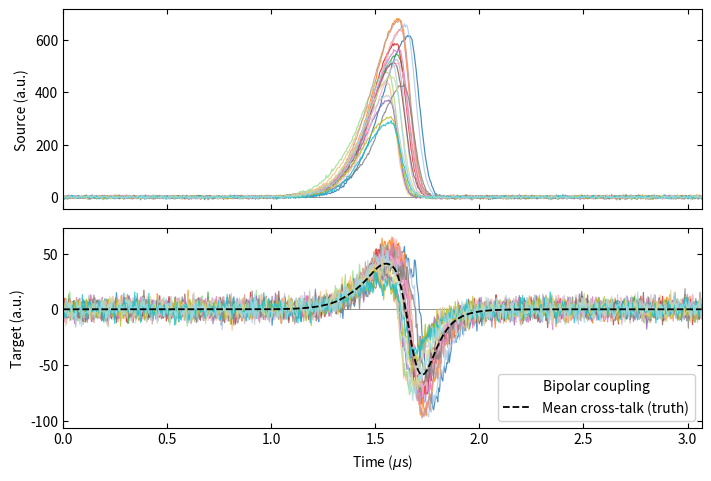
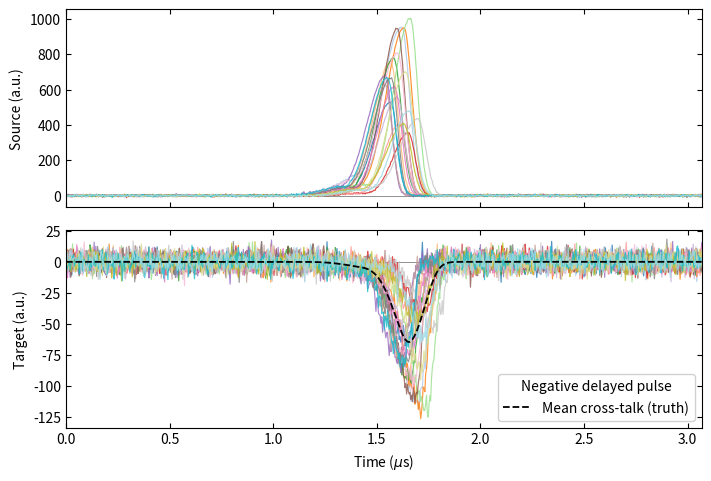
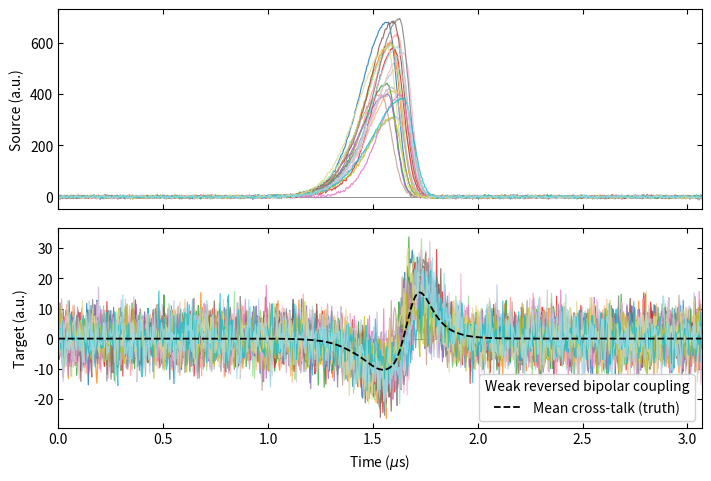
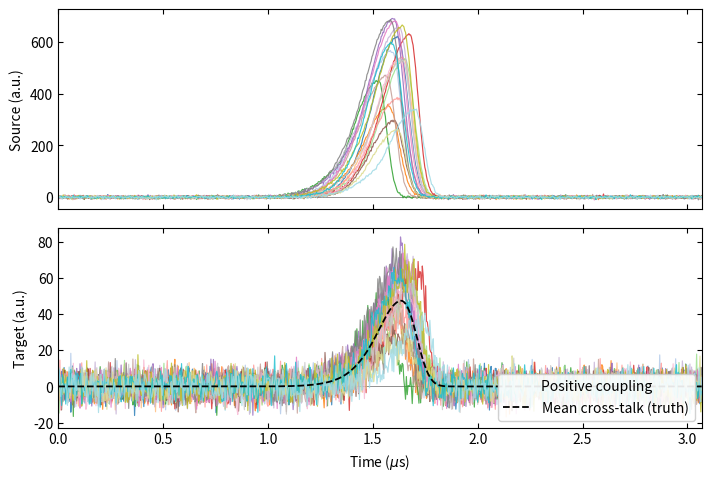
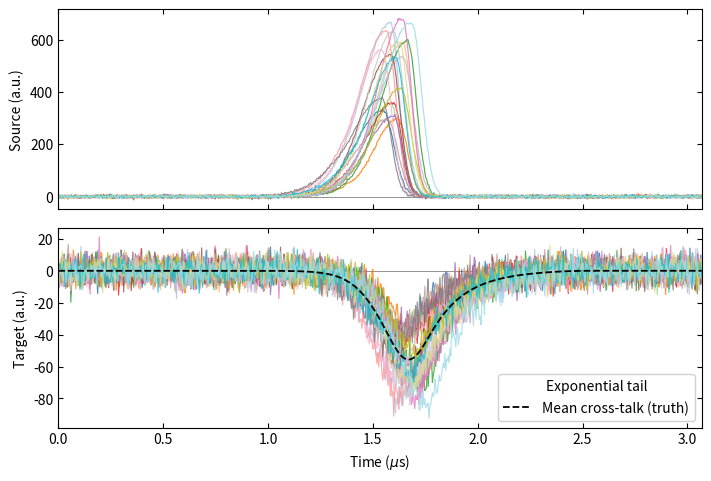
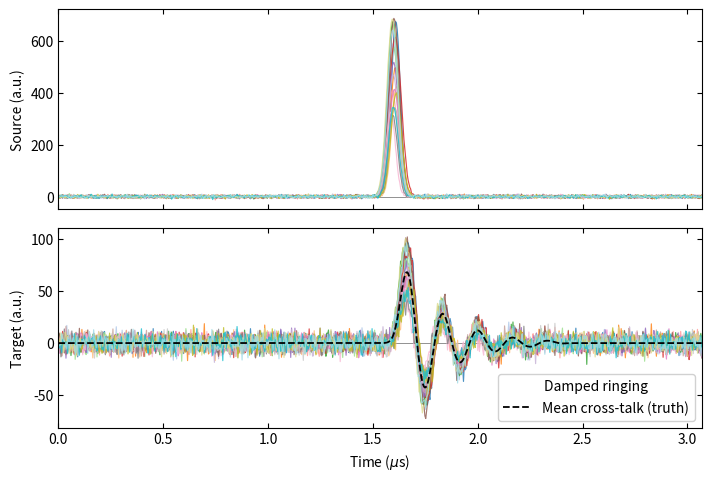
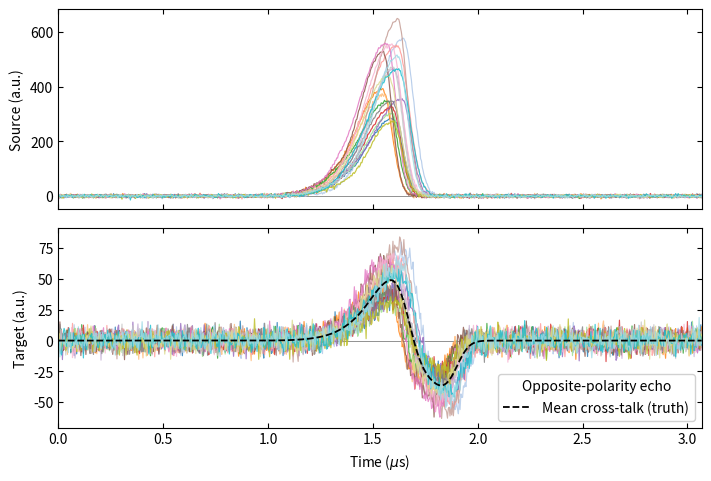
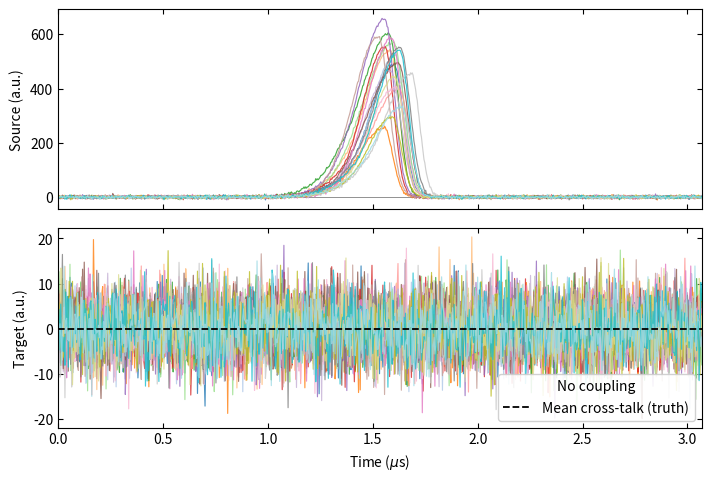

The matplotlib source for these figures, in order:
"""Reproducible source/target waveform pairs for cross-talk filter studies.

All times are in microseconds; amplitudes are arbitrary units. No correction
filter is fitted here. The coupling acts on the CLEAN source; independent
measurement noise is then added to the source and target channels.

Quick start:
    python synthetic_crosstalk.py --case all --out examples
    python synthetic_crosstalk.py --case bipolar --strength .08 --polarity -1

Import:
    from dataclasses import replace
    from synthetic_crosstalk import PRESETS, generate_pairs, plot_pair
    cfg = replace(PRESETS['bipolar'], n_events=2000, strength=.08, seed=42)
    data = generate_pairs(cfg)
    u, v = data['source'], data['target']  # (events, samples)

The fixed kernel is normalized ONCE on the nominal unit-height source pulse:
strength = max(abs(convolve(reference_pulse, kernel))). Shape variations can
therefore change individual peak ratios. No event-by-event renormalization is
applied to the coupling. Arrays include the truth and disjoint train/validation/
test indices; use only the measured source and target for training.
"""

from __future__ import annotations

import argparse
from dataclasses import asdict, dataclass, replace
import json
from pathlib import Path

import numpy as np
from scipy.signal import fftconvolve, lfilter


@dataclass(frozen=True)
class Config:
    n_events: int = 500
    n_samples: int = 768
    dt_us: float = 0.004
    start_us: float = 0
    peak_us: float = 1.6
    amplitude_range: tuple[float, float] = (250.0, 700.0)
    source_shape: str = 'asymmetric'  # asymmetric, gaussian, double_exp, step
    rise_us: float = 0.13           # sigma for asymmetric; time constant otherwise
    fall_us: float = 0.045          # right sigma, or decay constant for double_exp
    shape_jitter: float = 0.08      # log-normal fractional width spread
    time_jitter_us: float = 0.035   # common event-time spread, not channel jitter
    precursor_fraction: float = 0.08
    precursor_delay_us: float = 0.25
    kind: str = 'bipolar'          # direct, lowpass, bipolar, difference, ringing, echo
    strength: float = 0.14         # nonnegative nominal peak coupling ratio
    polarity: int = 1             # reverses the entire kernel
    delay_us: float = 0.024
    kernel_taps: int = 201
    tau_us: float = 0.07
    separation_us: float = 0.045   # difference of two delayed copies
    frequency_mhz: float = 8.0
    echo_delay_us: float = 0.22
    echo_weight: float = -0.55
    source_noise_rms: float = 3.0
    target_noise_rms: float = 5.0
    source_noise_rho: float = 0.0   # stationary AR(1) correlation coefficient
    target_noise_rho: float = 0.0
    target_probability: float = 0.0
    target_amplitude_range: tuple[float, float] = (20.0, 60.0)
    target_time_range_us: tuple[float, float] = (1.1, 2.4)
    target_rise_us: float = 0.012
    target_decay_us: float = 0.10
    target_locked: bool = False    # correlated-activity stress test
    target_delay_us: float = 0.05
    gain_jitter: float = 0.0       # stress test: event-dependent coupling gain
    relative_delay_jitter_us: float = 0.0  # stress test: channel timing instability
    saturation: float | None = None       # stress test: c -> L*tanh(c/L)
    seed: int = 20261112


PRESETS = {
    'bipolar': Config(),
    'negative': Config(kind='direct', polarity=-1, strength=0.12, delay_us=0.08,
                       amplitude_range=(350.0, 1050.0), rise_us=0.085,
                       fall_us=0.035, seed=20261113),
    'weak_bipolar': Config(polarity=-1, strength=0.035, seed=20261114),
    'positive': Config(kind='direct', strength=0.10, delay_us=0.04, seed=20261115),
    'tail': Config(kind='lowpass', polarity=-1, strength=0.12,
                   tau_us=0.16, seed=20261116),
    'ringing': Config(kind='ringing', strength=0.14, tau_us=0.20,
                      frequency_mhz=6.0, source_shape='gaussian', rise_us=0.025,
                      fall_us=0.025, time_jitter_us=0.008, precursor_fraction=0.0,
                      seed=20261117),
    'echo': Config(kind='echo', strength=0.12, echo_delay_us=0.23,
                   echo_weight=-0.65, seed=20261118),
    'null': Config(strength=0.0, seed=20261119),
}

TITLES = {
    'bipolar': 'Bipolar coupling', 'negative': 'Negative delayed pulse',
    'weak_bipolar': 'Weak reversed bipolar coupling', 'positive': 'Positive coupling',
    'tail': 'Exponential tail', 'ringing': 'Damped ringing',
    'echo': 'Opposite-polarity echo', 'null': 'No coupling',
}


def _validate(cfg):
    for name in ('n_events', 'n_samples', 'kernel_taps'):
        value = getattr(cfg, name)
        if not isinstance(value, (int, np.integer)) or value < 1:
            raise ValueError(f'{name} must be a positive integer')
    if cfg.n_events < 5 or not 2 <= cfg.kernel_taps < cfg.n_samples:
        raise ValueError('Need >=5 events and 2 <= kernel_taps < n_samples')
    for name in ('dt_us', 'rise_us', 'fall_us', 'tau_us', 'target_rise_us',
                 'target_decay_us', 'frequency_mhz', 'separation_us', 'echo_delay_us'):
        if not np.isfinite(getattr(cfg, name)) or getattr(cfg, name) <= 0:
            raise ValueError(f'{name} must be finite and positive')
    for name in ('strength', 'delay_us', 'shape_jitter', 'time_jitter_us',
                 'precursor_fraction', 'precursor_delay_us', 'source_noise_rms',
                 'target_noise_rms', 'gain_jitter', 'relative_delay_jitter_us'):
        if not np.isfinite(getattr(cfg, name)) or getattr(cfg, name) < 0:
            raise ValueError(f'{name} must be finite and nonnegative')
    for name in ('start_us', 'peak_us', 'target_delay_us', 'echo_weight'):
        if not np.isfinite(getattr(cfg, name)):
            raise ValueError(f'{name} must be finite')
    for name in ('amplitude_range', 'target_amplitude_range', 'target_time_range_us'):
        pair = getattr(cfg, name)
        if len(pair) != 2 or not np.all(np.isfinite(pair)) or pair[1] < pair[0]:
            raise ValueError(f'{name} must be an ordered finite pair')
    if cfg.amplitude_range[0] <= 0 or cfg.target_amplitude_range[0] < 0:
        raise ValueError('Source amplitudes must be positive; target amplitudes nonnegative')
    if cfg.polarity not in (-1, 1) or not 0 <= cfg.target_probability <= 1:
        raise ValueError('polarity must be -1 or +1; target_probability must be in [0, 1]')
    if not all(abs(r) < 1 for r in (cfg.source_noise_rho, cfg.target_noise_rho)):
        raise ValueError('AR(1) correlations must satisfy abs(rho) < 1')
    if cfg.saturation is not None and (not np.isfinite(cfg.saturation) or cfg.saturation <= 0):
        raise ValueError('saturation must be positive or None')
    if not cfg.start_us < cfg.peak_us < cfg.start_us + (cfg.n_samples - 1) * cfg.dt_us:
        raise ValueError('The nominal source peak must lie inside the record')
    if cfg.delay_us >= (cfg.kernel_taps - 1) * cfg.dt_us:
        raise ValueError('Increase kernel_taps to cover delay_us')
    if cfg.source_shape not in ('asymmetric', 'gaussian', 'double_exp', 'step'):
        raise ValueError('Unknown source_shape')
    if cfg.source_shape == 'double_exp' and cfg.fall_us <= cfg.rise_us:
        raise ValueError('double_exp needs fall_us > rise_us')
    if cfg.target_decay_us <= cfg.target_rise_us:
        raise ValueError('target_decay_us must exceed target_rise_us')
    if cfg.kind == 'ringing' and cfg.frequency_mhz >= 0.5 / cfg.dt_us:
        raise ValueError('Ringing frequency must be below Nyquist')


def _double_exp(t, rise, decay):
    """Causal difference of exponentials, analytically normalized to unit peak."""
    t = np.asarray(t)
    a = np.maximum(t, 0.0)
    peak = np.log(decay / rise) / (1.0 / rise - 1.0 / decay)
    norm = np.exp(-peak / decay) - np.exp(-peak / rise)
    return np.where(t >= 0, (np.exp(-a / decay) - np.exp(-a / rise)) / norm, 0.0)


def _pulse(t, kind, rise, fall):
    """The asymmetric/gaussian/double_exp reference peaks at t=0."""
    if kind == 'asymmetric':
        return np.exp(-0.5 * (t / np.where(t < 0, rise, fall)) ** 2)
    if kind == 'gaussian':
        return np.exp(-0.5 * (t / rise) ** 2)
    if kind == 'double_exp':
        peak = np.log(fall / rise) / (1.0 / rise - 1.0 / fall)
        return _double_exp(t + peak, rise, fall)
    # For a step, t=0 is the onset and rise_us is the rise time constant.
    return np.where(t >= 0, -np.expm1(-np.maximum(t, 0.0) / rise), 0.0)


def _fractional_impulse(length, delay_samples):
    """Two-tap linear interpolation of a delayed unit impulse; no circular shift."""
    if not 0 <= delay_samples <= length - 1:
        raise ValueError('Requested lag exceeds the FIR support; increase kernel_taps')
    h = np.zeros(length)
    k = int(np.floor(delay_samples))
    fraction = delay_samples - k
    h[k] = 1.0 - fraction
    if fraction > 0:
        h[k + 1] = fraction
    return h


def make_kernel(cfg: Config, kernel_shape=None):
    """Build a fixed causal FIR, including polarity, delay and strength.

    kernel_shape optionally supplies a 1-D unnormalized shape instead of kind.
    Its first sample is lag zero. delay_us is added, and the same reference-pulse
    normalization is used. Do not pass a fitted filter if you intend a blind test.
    """
    _validate(cfg)
    delay = cfg.delay_us / cfg.dt_us
    base_len = cfg.kernel_taps - int(np.ceil(delay))
    t = np.arange(base_len) * cfg.dt_us
    delta = _fractional_impulse(base_len, 0.0)
    if kernel_shape is not None:
        shape = np.asarray(kernel_shape, dtype=float)
        if shape.ndim != 1 or not 1 <= shape.size <= base_len or not np.all(np.isfinite(shape)):
            raise ValueError('kernel_shape must be finite, 1-D and fit inside the FIR support')
        raw = np.pad(shape, (0, base_len - shape.size))
    elif cfg.kind == 'direct':
        raw = delta
    elif cfg.kind in ('lowpass', 'bipolar'):
        smooth = np.exp(-t / cfg.tau_us)
        smooth /= smooth.sum()
        raw = smooth if cfg.kind == 'lowpass' else delta - smooth
    elif cfg.kind == 'difference':
        raw = delta - _fractional_impulse(base_len, cfg.separation_us / cfg.dt_us)
    elif cfg.kind == 'ringing':
        raw = np.exp(-t / cfg.tau_us) * np.sin(2 * np.pi * cfg.frequency_mhz * t)
    elif cfg.kind == 'echo':
        raw = delta + cfg.echo_weight * _fractional_impulse(base_len, cfg.echo_delay_us / cfg.dt_us)
    else:
        raise ValueError(f'Unknown coupling kind: {cfg.kind}')
    # Shift using full convolution, not np.roll or a centered "same" crop.
    shift = _fractional_impulse(int(np.ceil(delay)) + 1, delay)
    raw = np.convolve(raw, shift)[:cfg.kernel_taps]
    raw = np.pad(raw, (0, cfg.kernel_taps - raw.size))
    reference_time = np.arange(-4 * cfg.n_samples, 4 * cfg.n_samples) * cfg.dt_us
    reference = _pulse(reference_time, cfg.source_shape, cfg.rise_us, cfg.fall_us)
    response = fftconvolve(reference, raw, mode='full')[:reference.size]
    norm = np.max(np.abs(response))
    if norm <= np.finfo(float).eps:
        raise ValueError('The kernel has zero response to the reference pulse')
    return cfg.polarity * cfg.strength * raw / norm


def _noise(rng, shape, rms, rho):
    """Stationary Gaussian AR(1); rms is the ensemble RMS, not sample-rescaled."""
    z = rng.normal(size=shape)
    z[:, 0] *= rms
    if shape[1] > 1:
        z[:, 1:] *= rms * np.sqrt(1.0 - rho * rho)
    return lfilter([1.0], [1.0, -rho], z, axis=1)


def generate_pairs(cfg: Config = Config(), kernel_shape=None, *, kernel=None):
    """Return measured pairs, hidden truth and metadata in a dict of NumPy arrays.

    source/target and all waveform components have shape (n_events, n_samples).
    target = target_physical + crosstalk_true + target_noise.
    target_ideal = target_physical + target_noise is the SAME-noise reference.
    kernel_true is exact for the nominal LTI case; the saved event gains/delays
    and saturation setting describe deliberate departures from that case.
    kernel optionally supplies absolute FIR coefficients, bypassing kind,
    strength, polarity and delay normalization. This preserves one physical
    transfer when changing the source-pulse family. Do not also set kernel_shape.
    """
    supplied_kernel = kernel is not None
    if supplied_kernel:
        _validate(cfg)
        kernel = np.asarray(kernel, dtype=float).copy()
        if kernel_shape is not None:
            raise ValueError('Use either kernel or kernel_shape, not both')
        if (kernel.ndim != 1 or not 1 <= kernel.size < cfg.n_samples
                or not np.all(np.isfinite(kernel))):
            raise ValueError('kernel must be finite, 1-D and shorter than the record')
    else:
        kernel = make_kernel(cfg, kernel_shape)
    pulse_rng, src_rng, tgt_rng, phys_rng, coupling_rng, split_rng = [
        np.random.default_rng(s) for s in np.random.SeedSequence(cfg.seed).spawn(6)
    ]
    time = cfg.start_us + np.arange(cfg.n_samples) * cfg.dt_us
    # Generate prehistory so a finite record does not create artificial edges.
    guard = kernel.size + int(np.ceil(8 * cfg.relative_delay_jitter_us / cfg.dt_us))
    extended_time = cfg.start_us + np.arange(-guard, cfg.n_samples + guard) * cfg.dt_us
    amplitudes = pulse_rng.uniform(*cfg.amplitude_range, cfg.n_events)
    peaks = cfg.peak_us + pulse_rng.normal(0.0, cfg.time_jitter_us, cfg.n_events)
    widths = np.exp(pulse_rng.normal(-0.5 * cfg.shape_jitter**2,
                                    cfg.shape_jitter, (cfg.n_events, 2)))
    precursors = pulse_rng.uniform(0.0, cfg.precursor_fraction, cfg.n_events)
    source_ext = np.empty((cfg.n_events, extended_time.size))
    for i in range(cfg.n_events):
        rise, fall = cfg.rise_us * widths[i, 0], cfg.fall_us * widths[i, 1]
        if cfg.source_shape == 'double_exp':
            # Vary the decay/rise gap positively to preserve a valid pulse.
            fall = rise + (cfg.fall_us - cfg.rise_us) * widths[i, 1]
        t = extended_time - peaks[i]
        shape = _pulse(t, cfg.source_shape, rise, fall)
        if cfg.source_shape != 'step':
            shape += precursors[i] * _pulse(t + cfg.precursor_delay_us,
                                           cfg.source_shape, rise, fall)
        source_ext[i] = amplitudes[i] * shape
    cross_ext = fftconvolve(source_ext, kernel[None, :], axes=1, mode='full')[:, :extended_time.size]
    event_gain = np.exp(coupling_rng.normal(-0.5 * cfg.gain_jitter**2,
                                          cfg.gain_jitter, cfg.n_events))
    event_delay = coupling_rng.normal(0.0, cfg.relative_delay_jitter_us, cfg.n_events)
    for i in range(cfg.n_events):
        if cfg.relative_delay_jitter_us:
            cross_ext[i] = np.interp(extended_time - event_delay[i], extended_time,
                                     cross_ext[i], left=0.0, right=0.0)
    cross_ext *= event_gain[:, None]
    if cfg.saturation is not None:
        cross_ext = cfg.saturation * np.tanh(cross_ext / cfg.saturation)
    crop = slice(guard, guard + cfg.n_samples)
    clean = source_ext[:, crop].copy()
    cross = cross_ext[:, crop].copy()
    shape = clean.shape
    source_noise = _noise(src_rng, shape, cfg.source_noise_rms, cfg.source_noise_rho)
    target_noise = _noise(tgt_rng, shape, cfg.target_noise_rms, cfg.target_noise_rho)
    physical = np.zeros(shape)
    active = phys_rng.random(cfg.n_events) < cfg.target_probability
    physical_amplitudes = phys_rng.uniform(*cfg.target_amplitude_range, cfg.n_events)
    physical_times = phys_rng.uniform(*cfg.target_time_range_us, cfg.n_events)
    if cfg.target_locked:
        physical_times = peaks + cfg.target_delay_us
        # Amplitude correlation deliberately violates a clean training selection.
        physical_amplitudes *= amplitudes / np.mean(cfg.amplitude_range)
    for i in np.flatnonzero(active):
        physical[i] = physical_amplitudes[i] * _double_exp(
            time - physical_times[i], cfg.target_rise_us, cfg.target_decay_us)
    indices = split_rng.permutation(cfg.n_events)
    n_train, n_val = int(0.6 * cfg.n_events), int(0.2 * cfg.n_events)
    data = dict(
        time_us=time, source=clean + source_noise, target=physical + cross + target_noise,
        source_clean=clean, source_noise=source_noise, crosstalk_true=cross,
        target_physical=physical, target_noise=target_noise, target_ideal=physical + target_noise,
        kernel_true=kernel, kernel_time_us=np.arange(kernel.size) * cfg.dt_us,
        source_amplitude=amplitudes, source_peak_us=peaks, event_gain=event_gain,
        event_delay_us=event_delay, target_active=active,
        train_index=indices[:n_train], val_index=indices[n_train:n_train + n_val],
        test_index=indices[n_train + n_val:],
        # Rows before this mask need prehistory unavailable in the saved source.
        valid_mask=np.arange(cfg.n_samples) >= kernel.size - 1,
        config_json=np.array(json.dumps(asdict(cfg))),
        kernel_supplied=np.array(supplied_kernel),
    )
    return data


def plot_pair(data, title='Synthetic waveform pairs', n_show=20, axes=None):
    """Plot measured ensembles, with the same color identifying each event."""
    import matplotlib.pyplot as plt
    if axes is None:
        fig, axes = plt.subplots(2, 1, figsize=(7.0, 4.7), sharex=True,
                                 gridspec_kw={'hspace': 0.08}, layout='constrained')
    else:
        fig = axes[0].figure
    time = data['time_us']
    n_show = min(n_show, len(data['source']))
    colors = plt.get_cmap('tab20')(np.arange(n_show) % 20)
    for i, color in enumerate(colors):
        axes[0].plot(time, data['source'][i], color=color, lw=0.85, alpha=0.85)
        axes[1].plot(time, data['target'][i], color=color, lw=0.85, alpha=0.80)
    # Mean truth is illustrative; it is never an estimated correction.
    axes[1].plot(time, data['crosstalk_true'][:n_show].mean(axis=0), color='black',
                 ls='--', lw=1.3, label='Mean cross-talk (truth)', zorder=5)
    axes[0].set_ylabel('Source (a.u.)')
    axes[1].set_ylabel('Target (a.u.)')
    axes[1].set_xlabel(r'Time ($\mu$s)')
    axes[1].legend(title=title,loc='lower right',framealpha=0.9)
    for ax in axes:
        ax.axhline(0, color='0.4', lw=0.5, zorder=0)
        ax.tick_params(direction='in', top=True, right=True)
        ax.set_xlim(time[0], time[-1])
    return fig


def save_case(name, cfg, outdir, n_show=20):
    """Save NPZ data (allow_pickle=False), explicit JSON settings and PDF/PNG."""
    import matplotlib.pyplot as plt
    outdir = Path(outdir)
    outdir.mkdir(parents=True, exist_ok=True)
    data = generate_pairs(cfg)
    np.savez_compressed(outdir / f'{name}.npz', **data)
    (outdir / f'{name}.json').write_text(json.dumps(asdict(cfg), indent=2) + '\n')
    fig = plot_pair(data, TITLES.get(name, name), n_show)
    fig.savefig(outdir / f'{name}.pdf', bbox_inches='tight')
    fig.savefig(outdir / f'{name}.png', dpi=180, bbox_inches='tight')
    plt.close(fig)
    return data


def main():
    parser = argparse.ArgumentParser(description=__doc__,
                                     formatter_class=argparse.RawDescriptionHelpFormatter)
    parser.add_argument('--case', choices=['all', *PRESETS], default='all')
    parser.add_argument('--out', type=Path, default=Path('examples'))
    parser.add_argument('--config', type=Path, help='JSON field overrides for Config')
    parser.add_argument('--n-events', type=int)
    parser.add_argument('--n-show', type=int, default=20)
    parser.add_argument('--strength', type=float)
    parser.add_argument('--polarity', type=int, choices=[-1, 1])
    parser.add_argument('--kind', choices=['direct', 'lowpass', 'bipolar', 'difference', 'ringing', 'echo'])
    parser.add_argument('--delay-us', type=float)
    parser.add_argument('--seed', type=int)
    args = parser.parse_args()
    if args.n_show < 1:
        parser.error('--n-show must be positive')
    overrides = json.loads(args.config.read_text()) if args.config else {}
    for name in ('n_events', 'strength', 'polarity', 'kind', 'delay_us'):
        if getattr(args, name) is not None:
            overrides[name] = getattr(args, name)
    names = list(PRESETS) if args.case == 'all' else [args.case]
    for index, name in enumerate(names):
        changes = dict(overrides)
        if args.seed is not None:
            changes['seed'] = args.seed + index
        cfg = replace(PRESETS[name], **changes)
        save_case(name, cfg, args.out, args.n_show)
        print(f'{name}: {cfg.n_events} waveform pairs -> {args.out}')


if __name__ == '__main__':
    main()
